4-way image classification set "input" from GitHub (ym-dskr/ai_quest); label vocabulary: bridge defect, horn defect, potato defect, regular no defect.

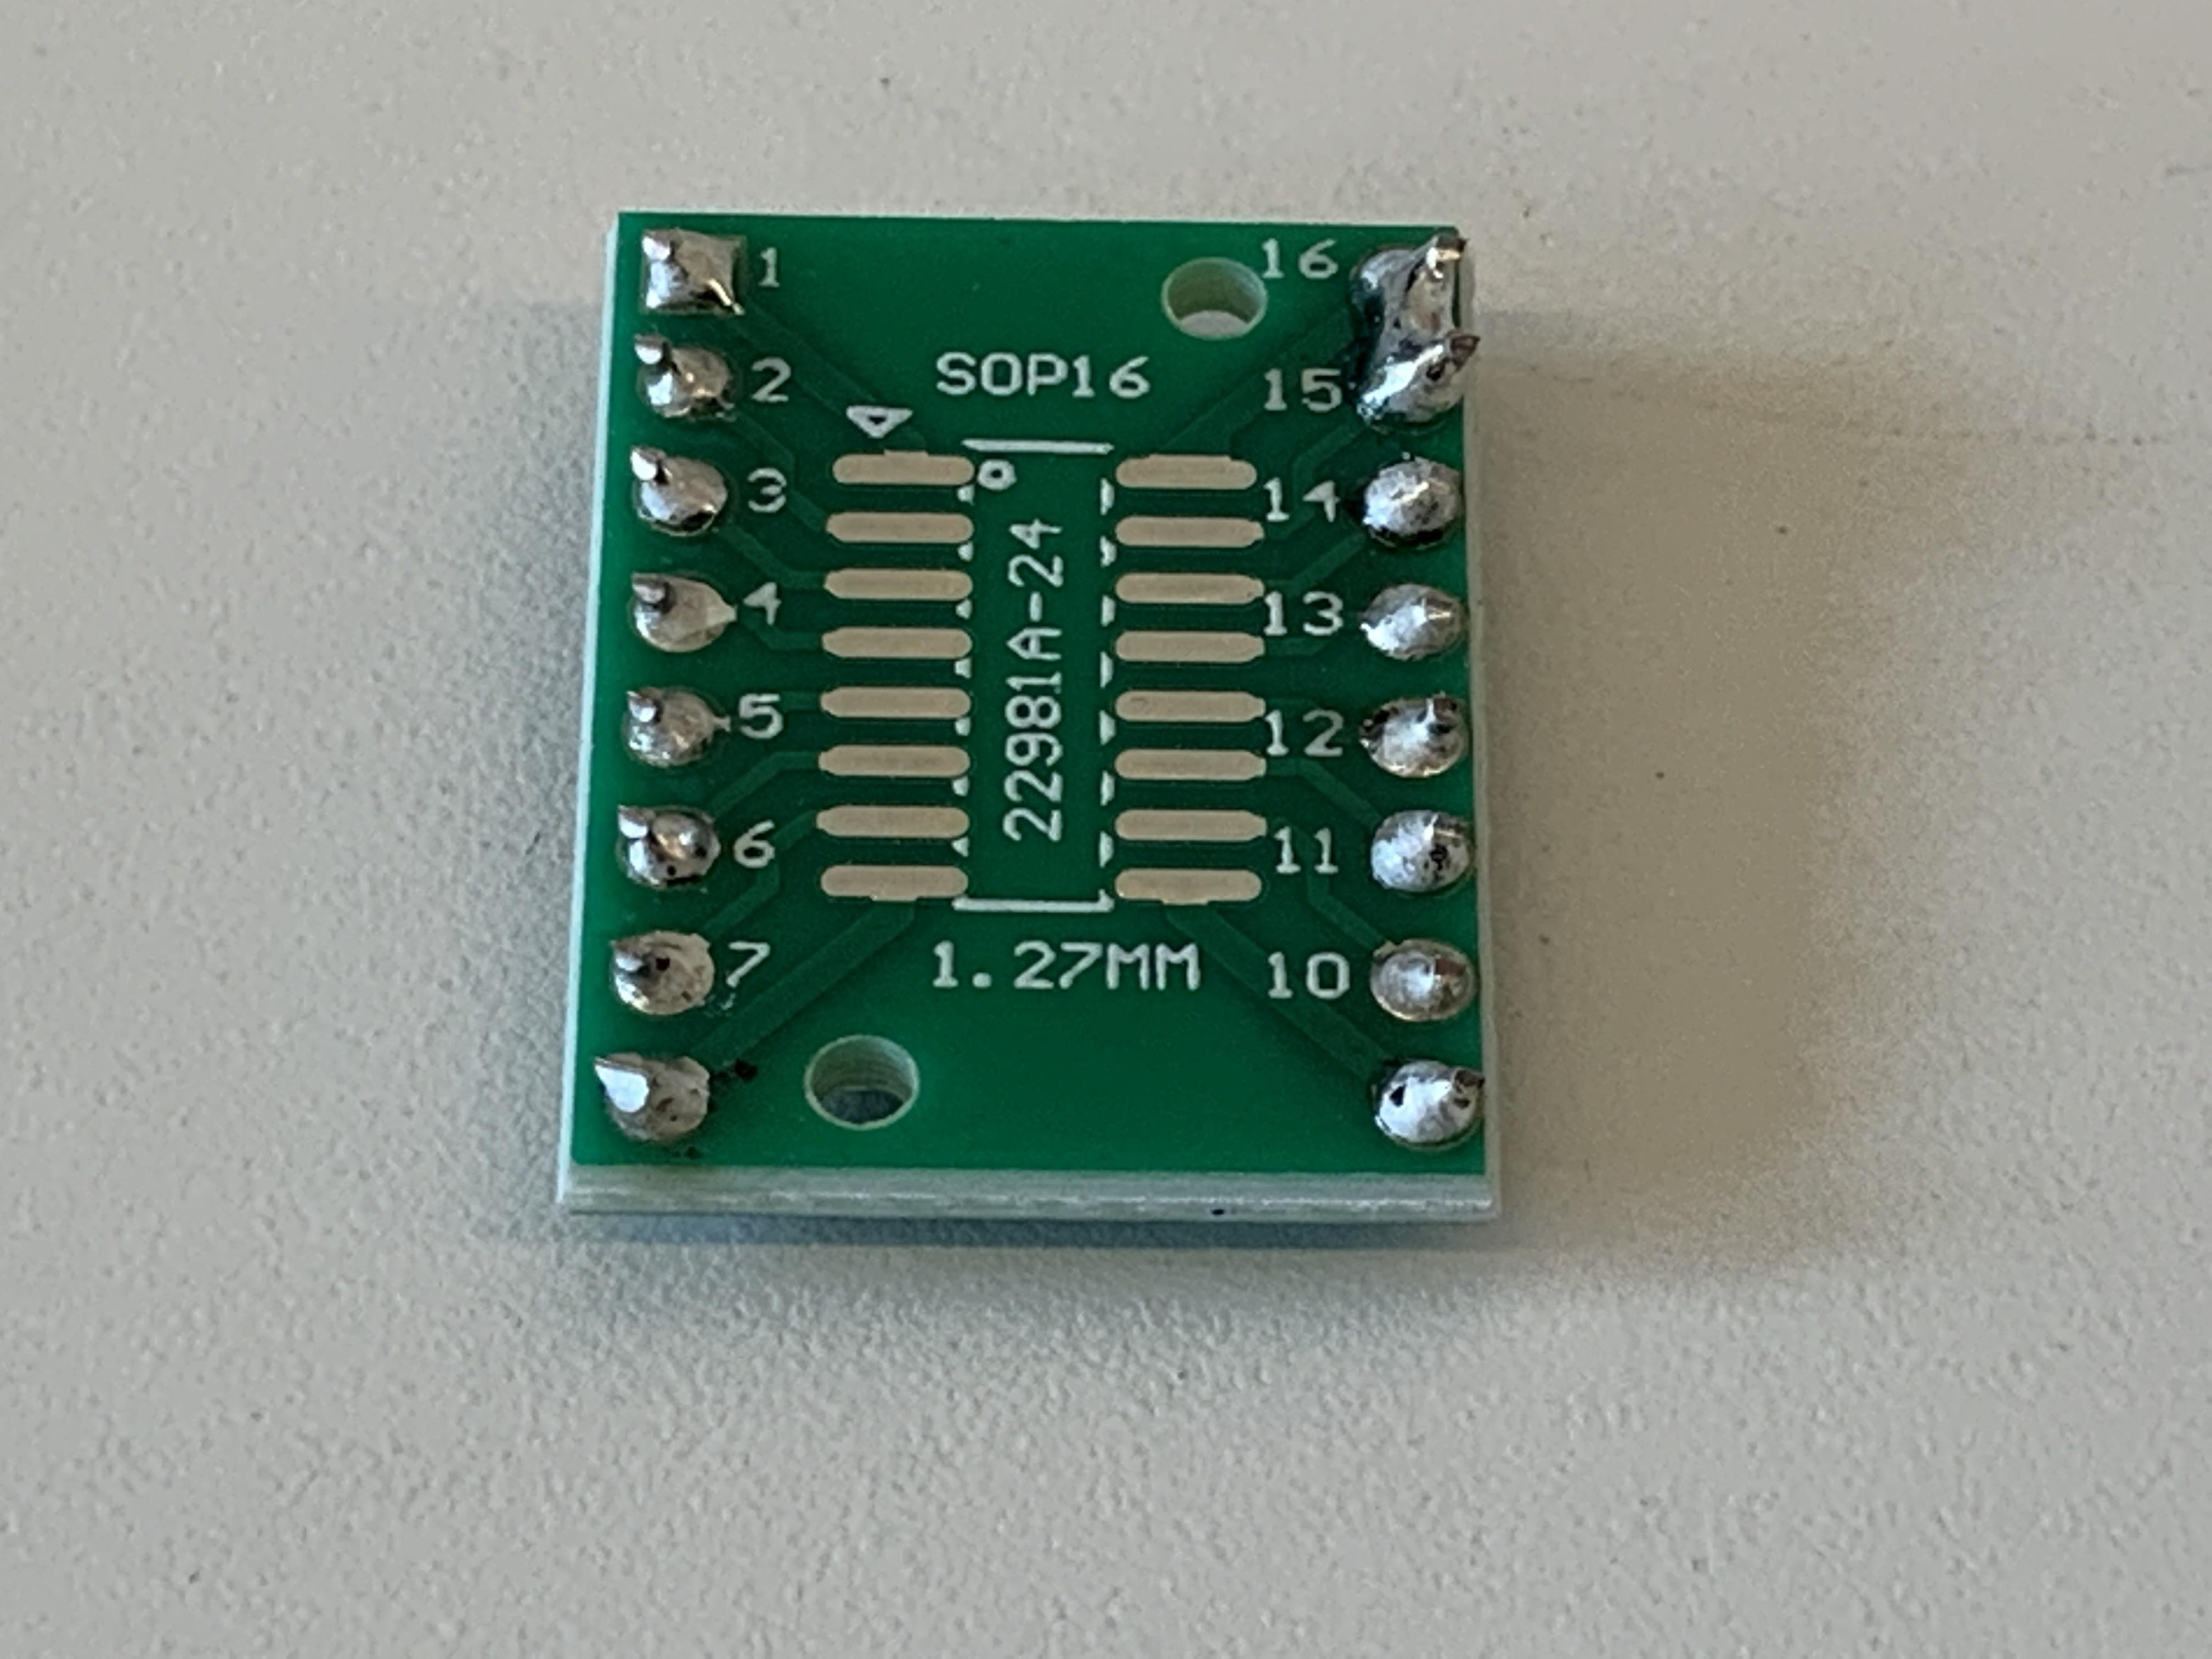
Label: bridge defect

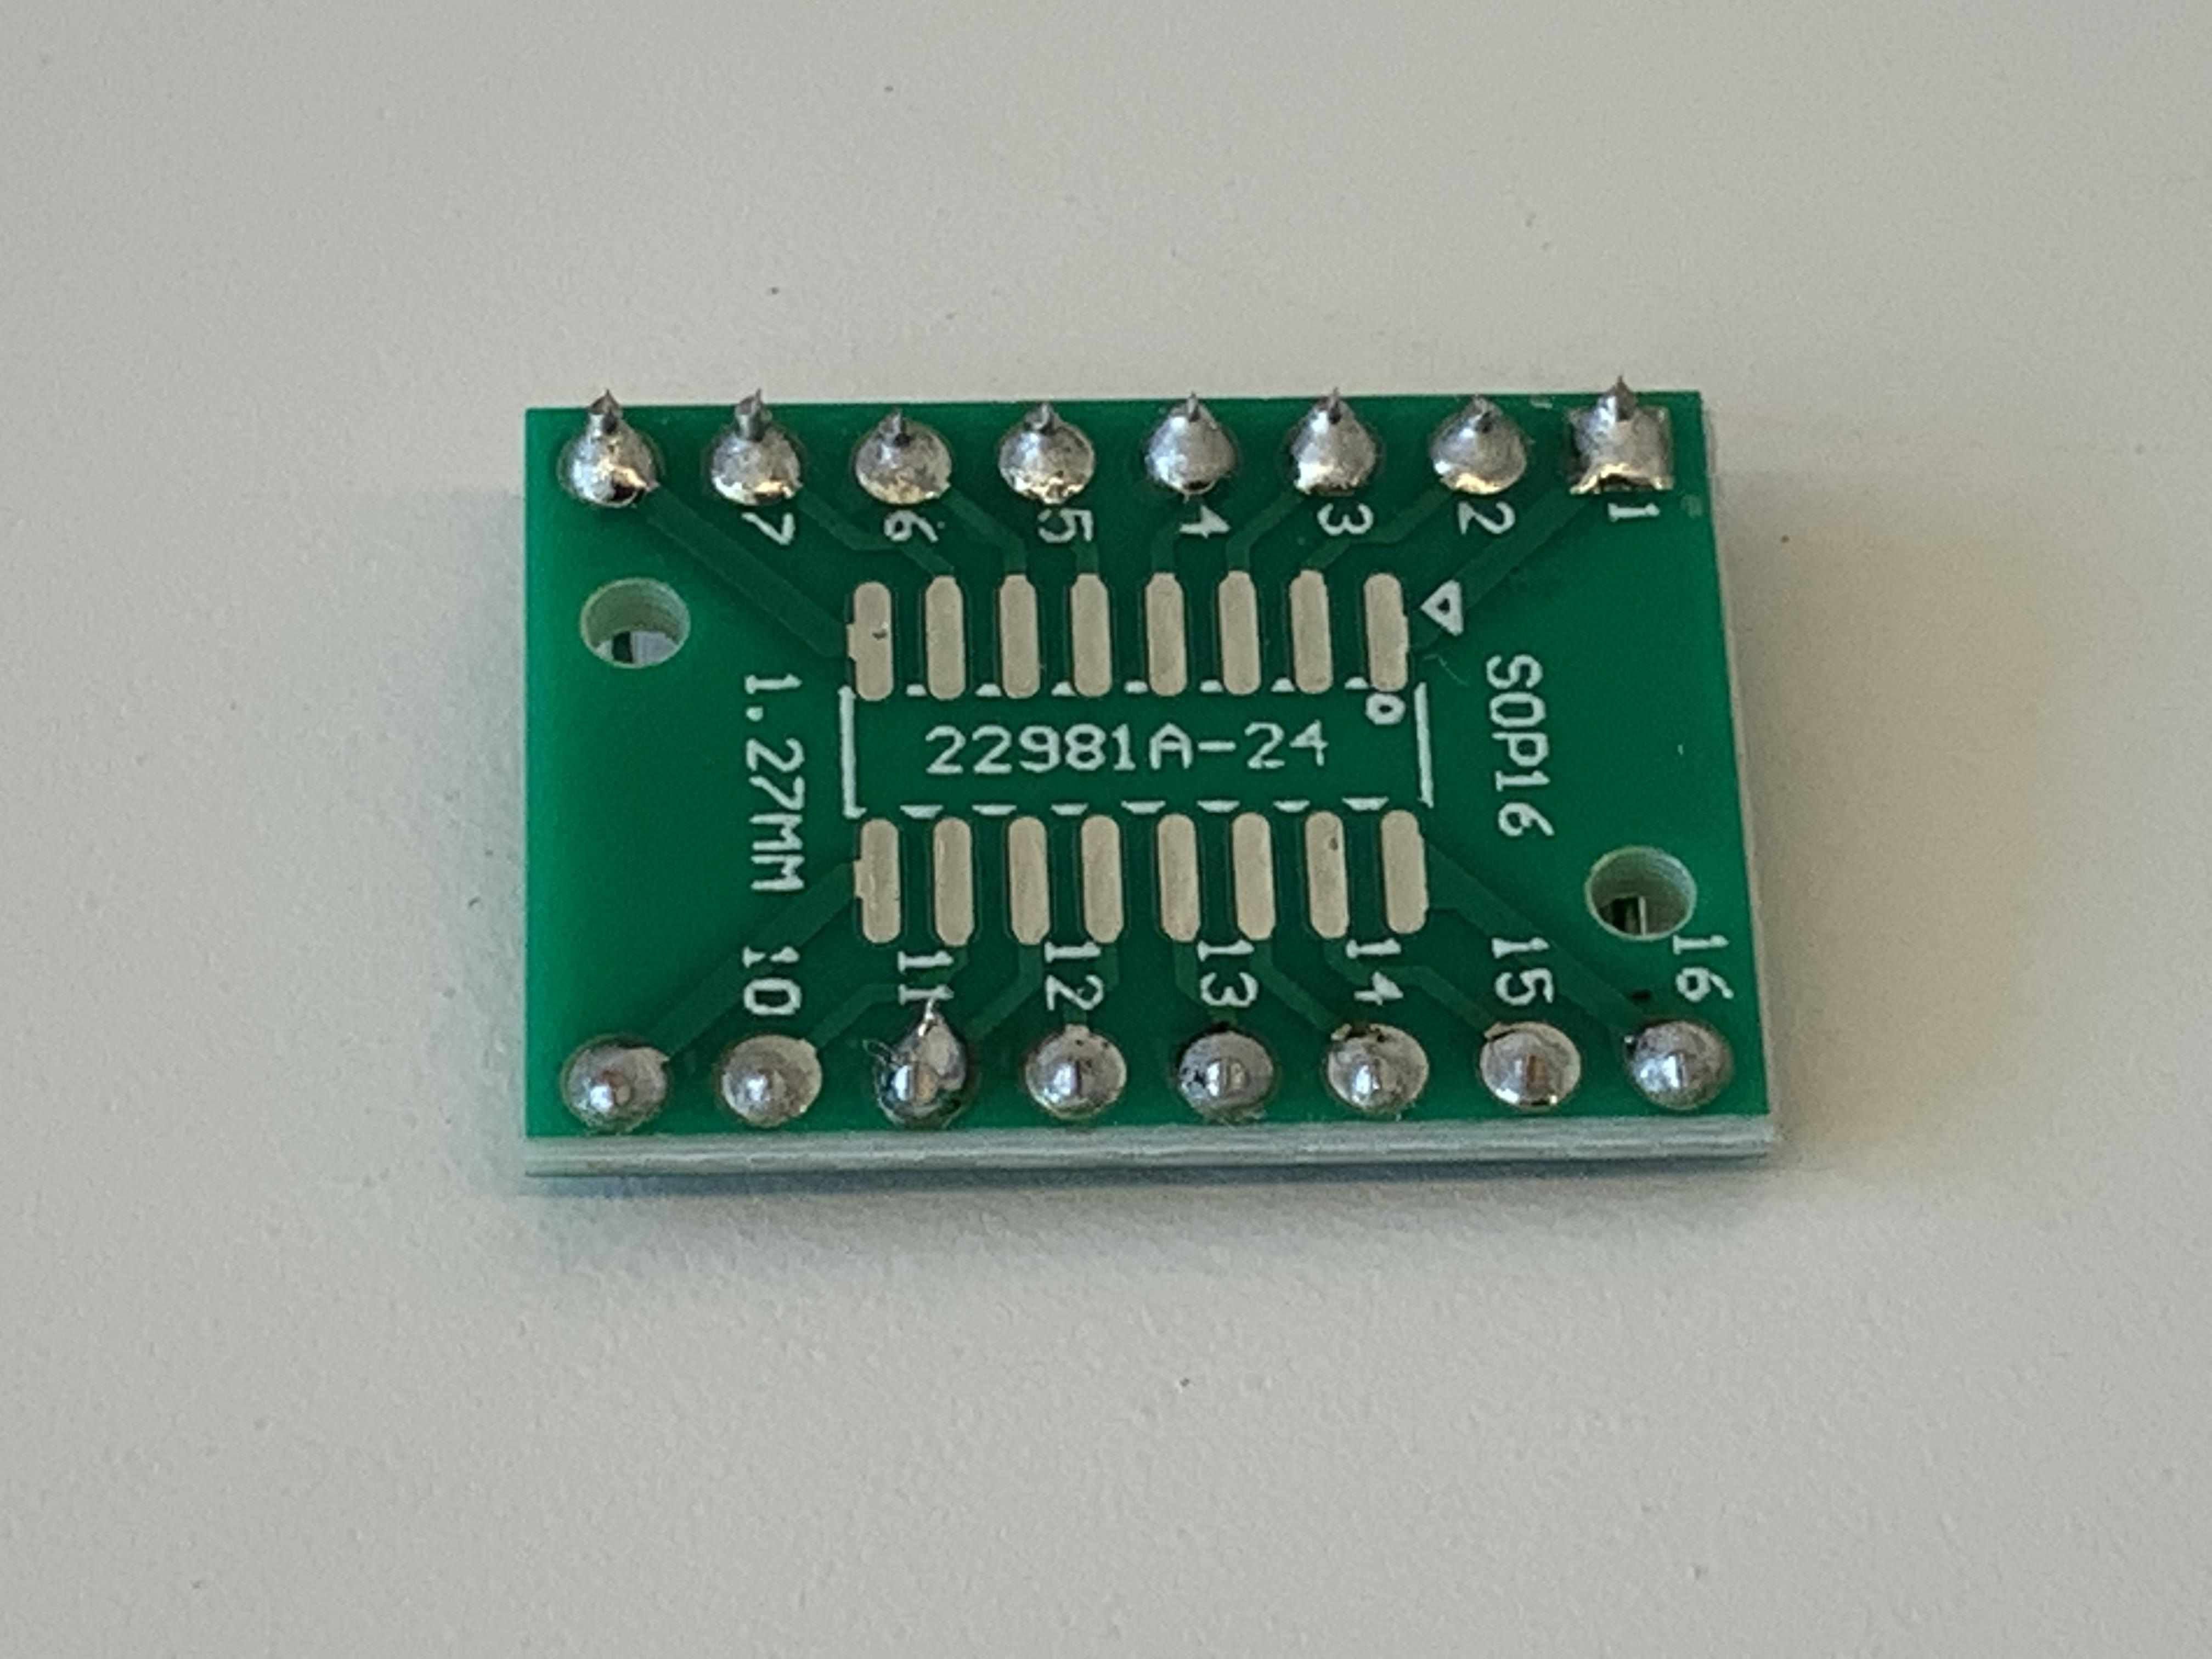
Label: horn defect

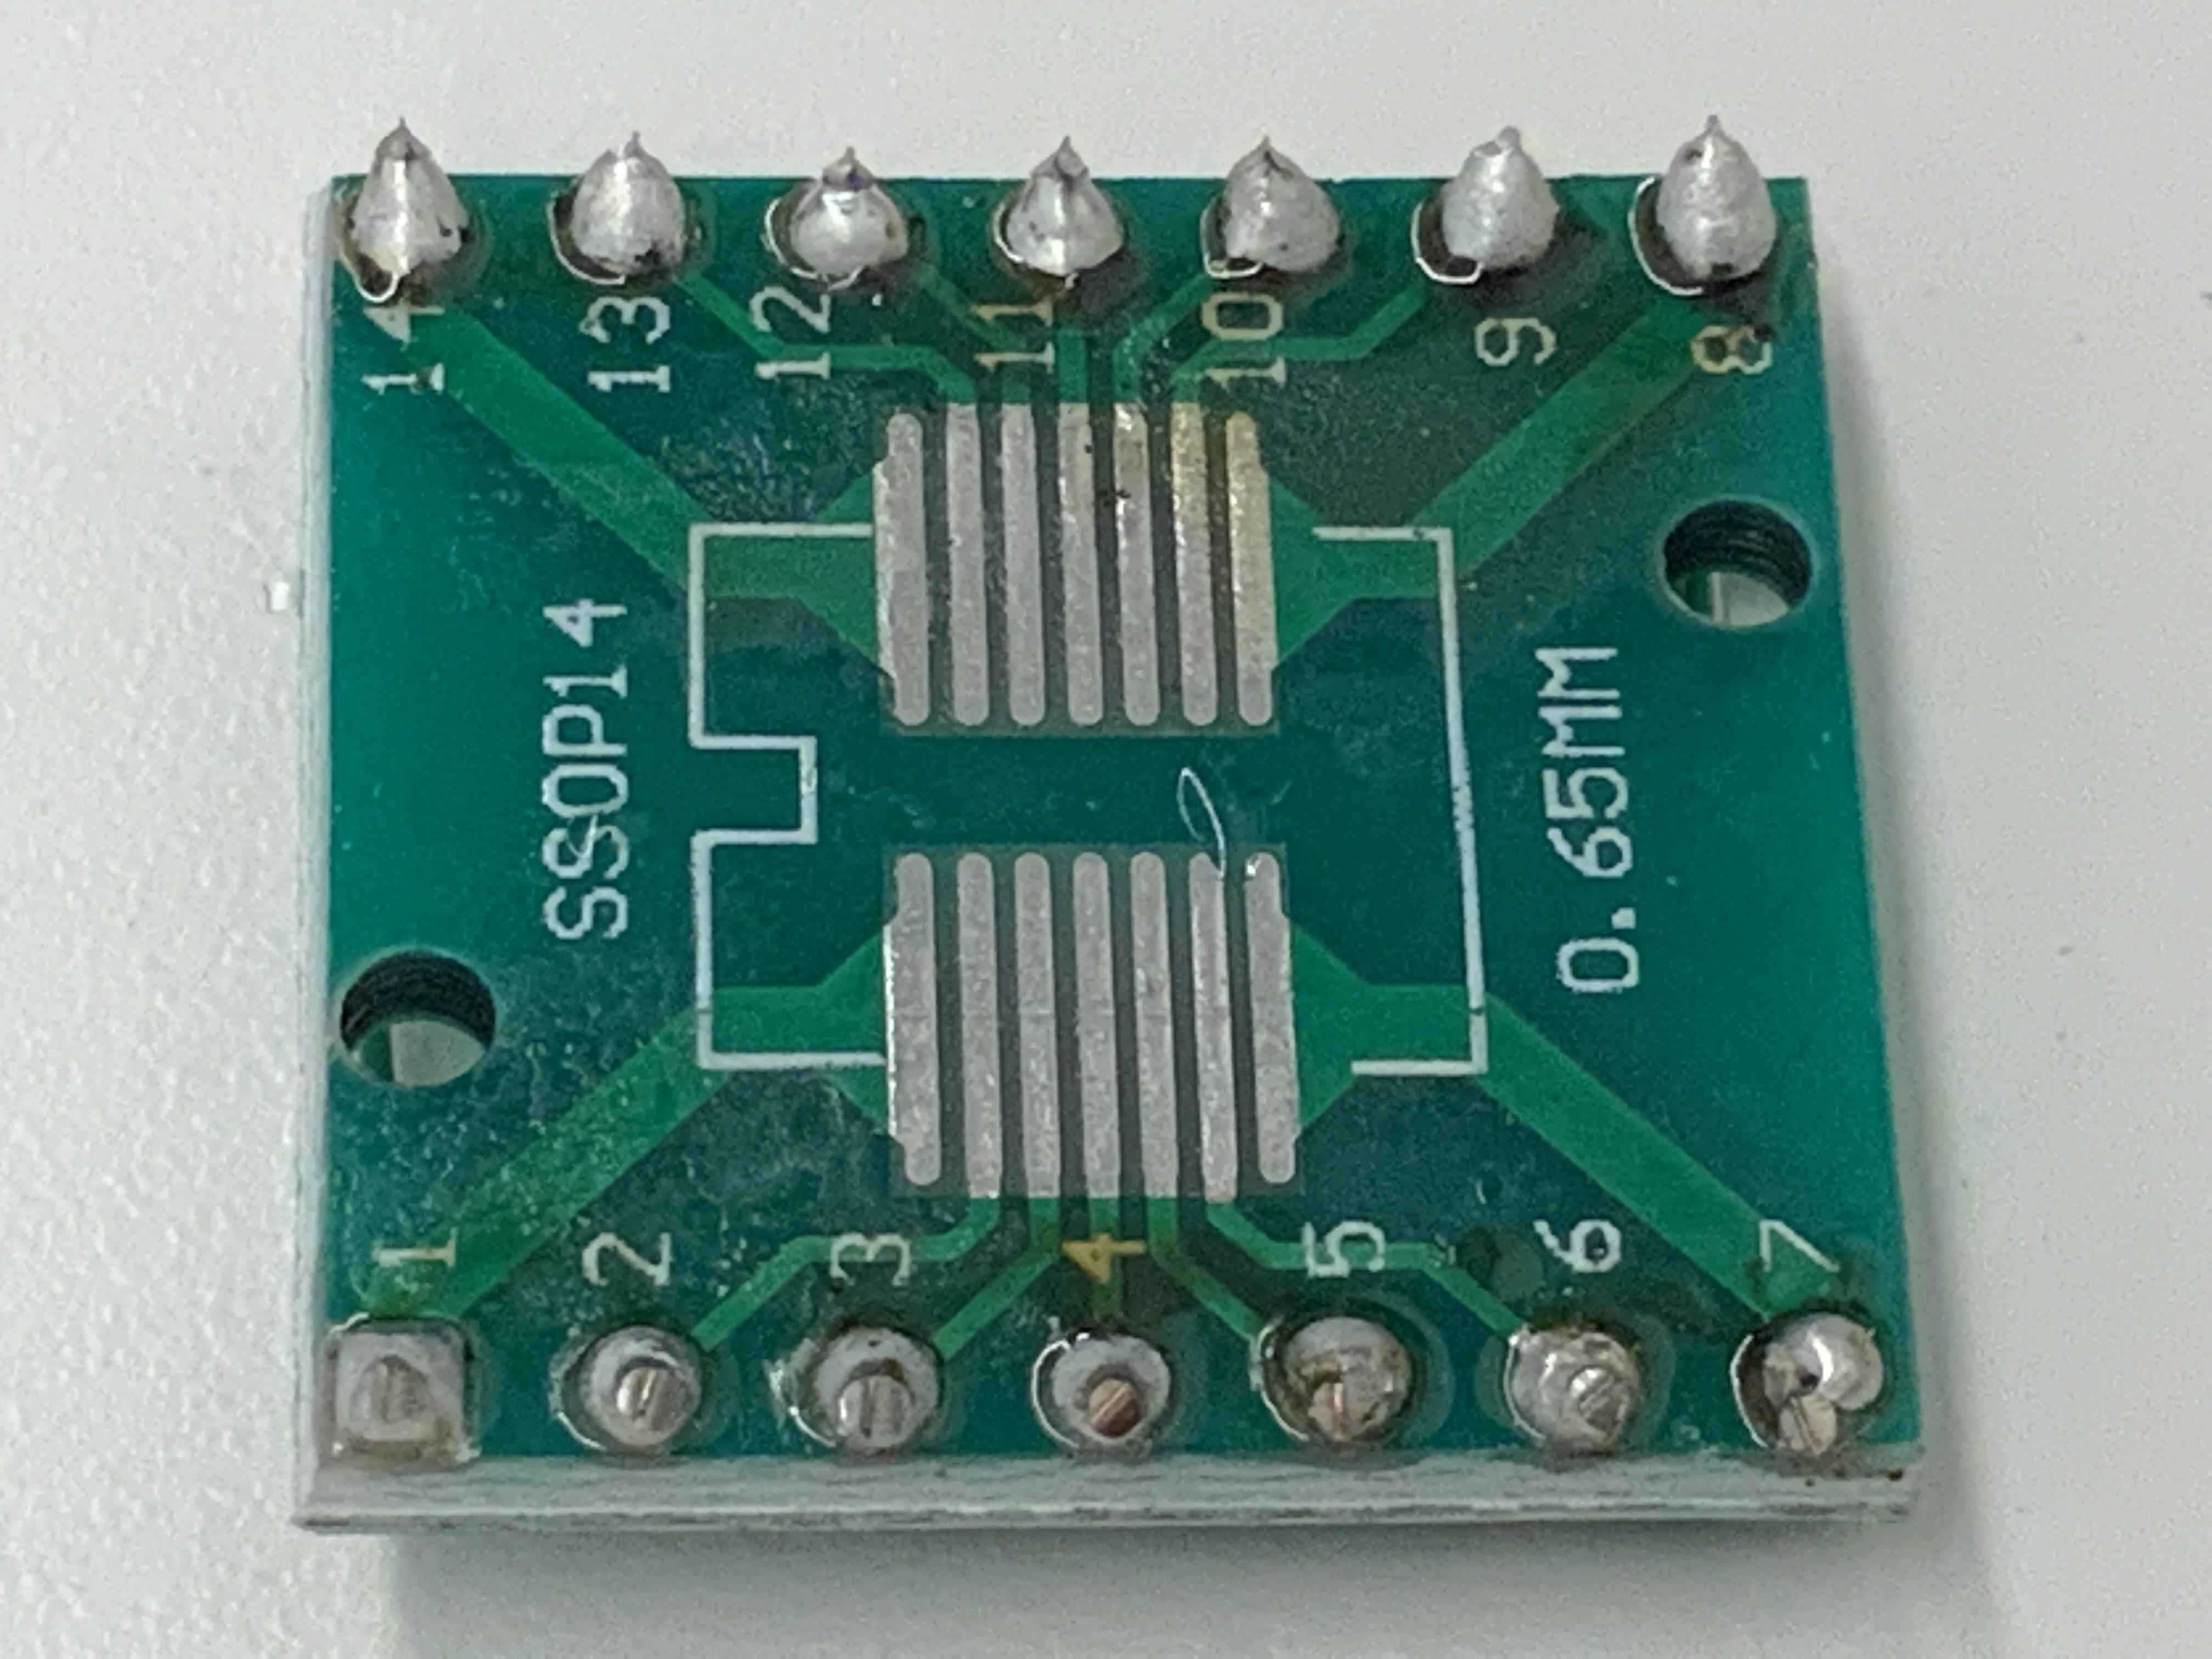
Label: regular no defect

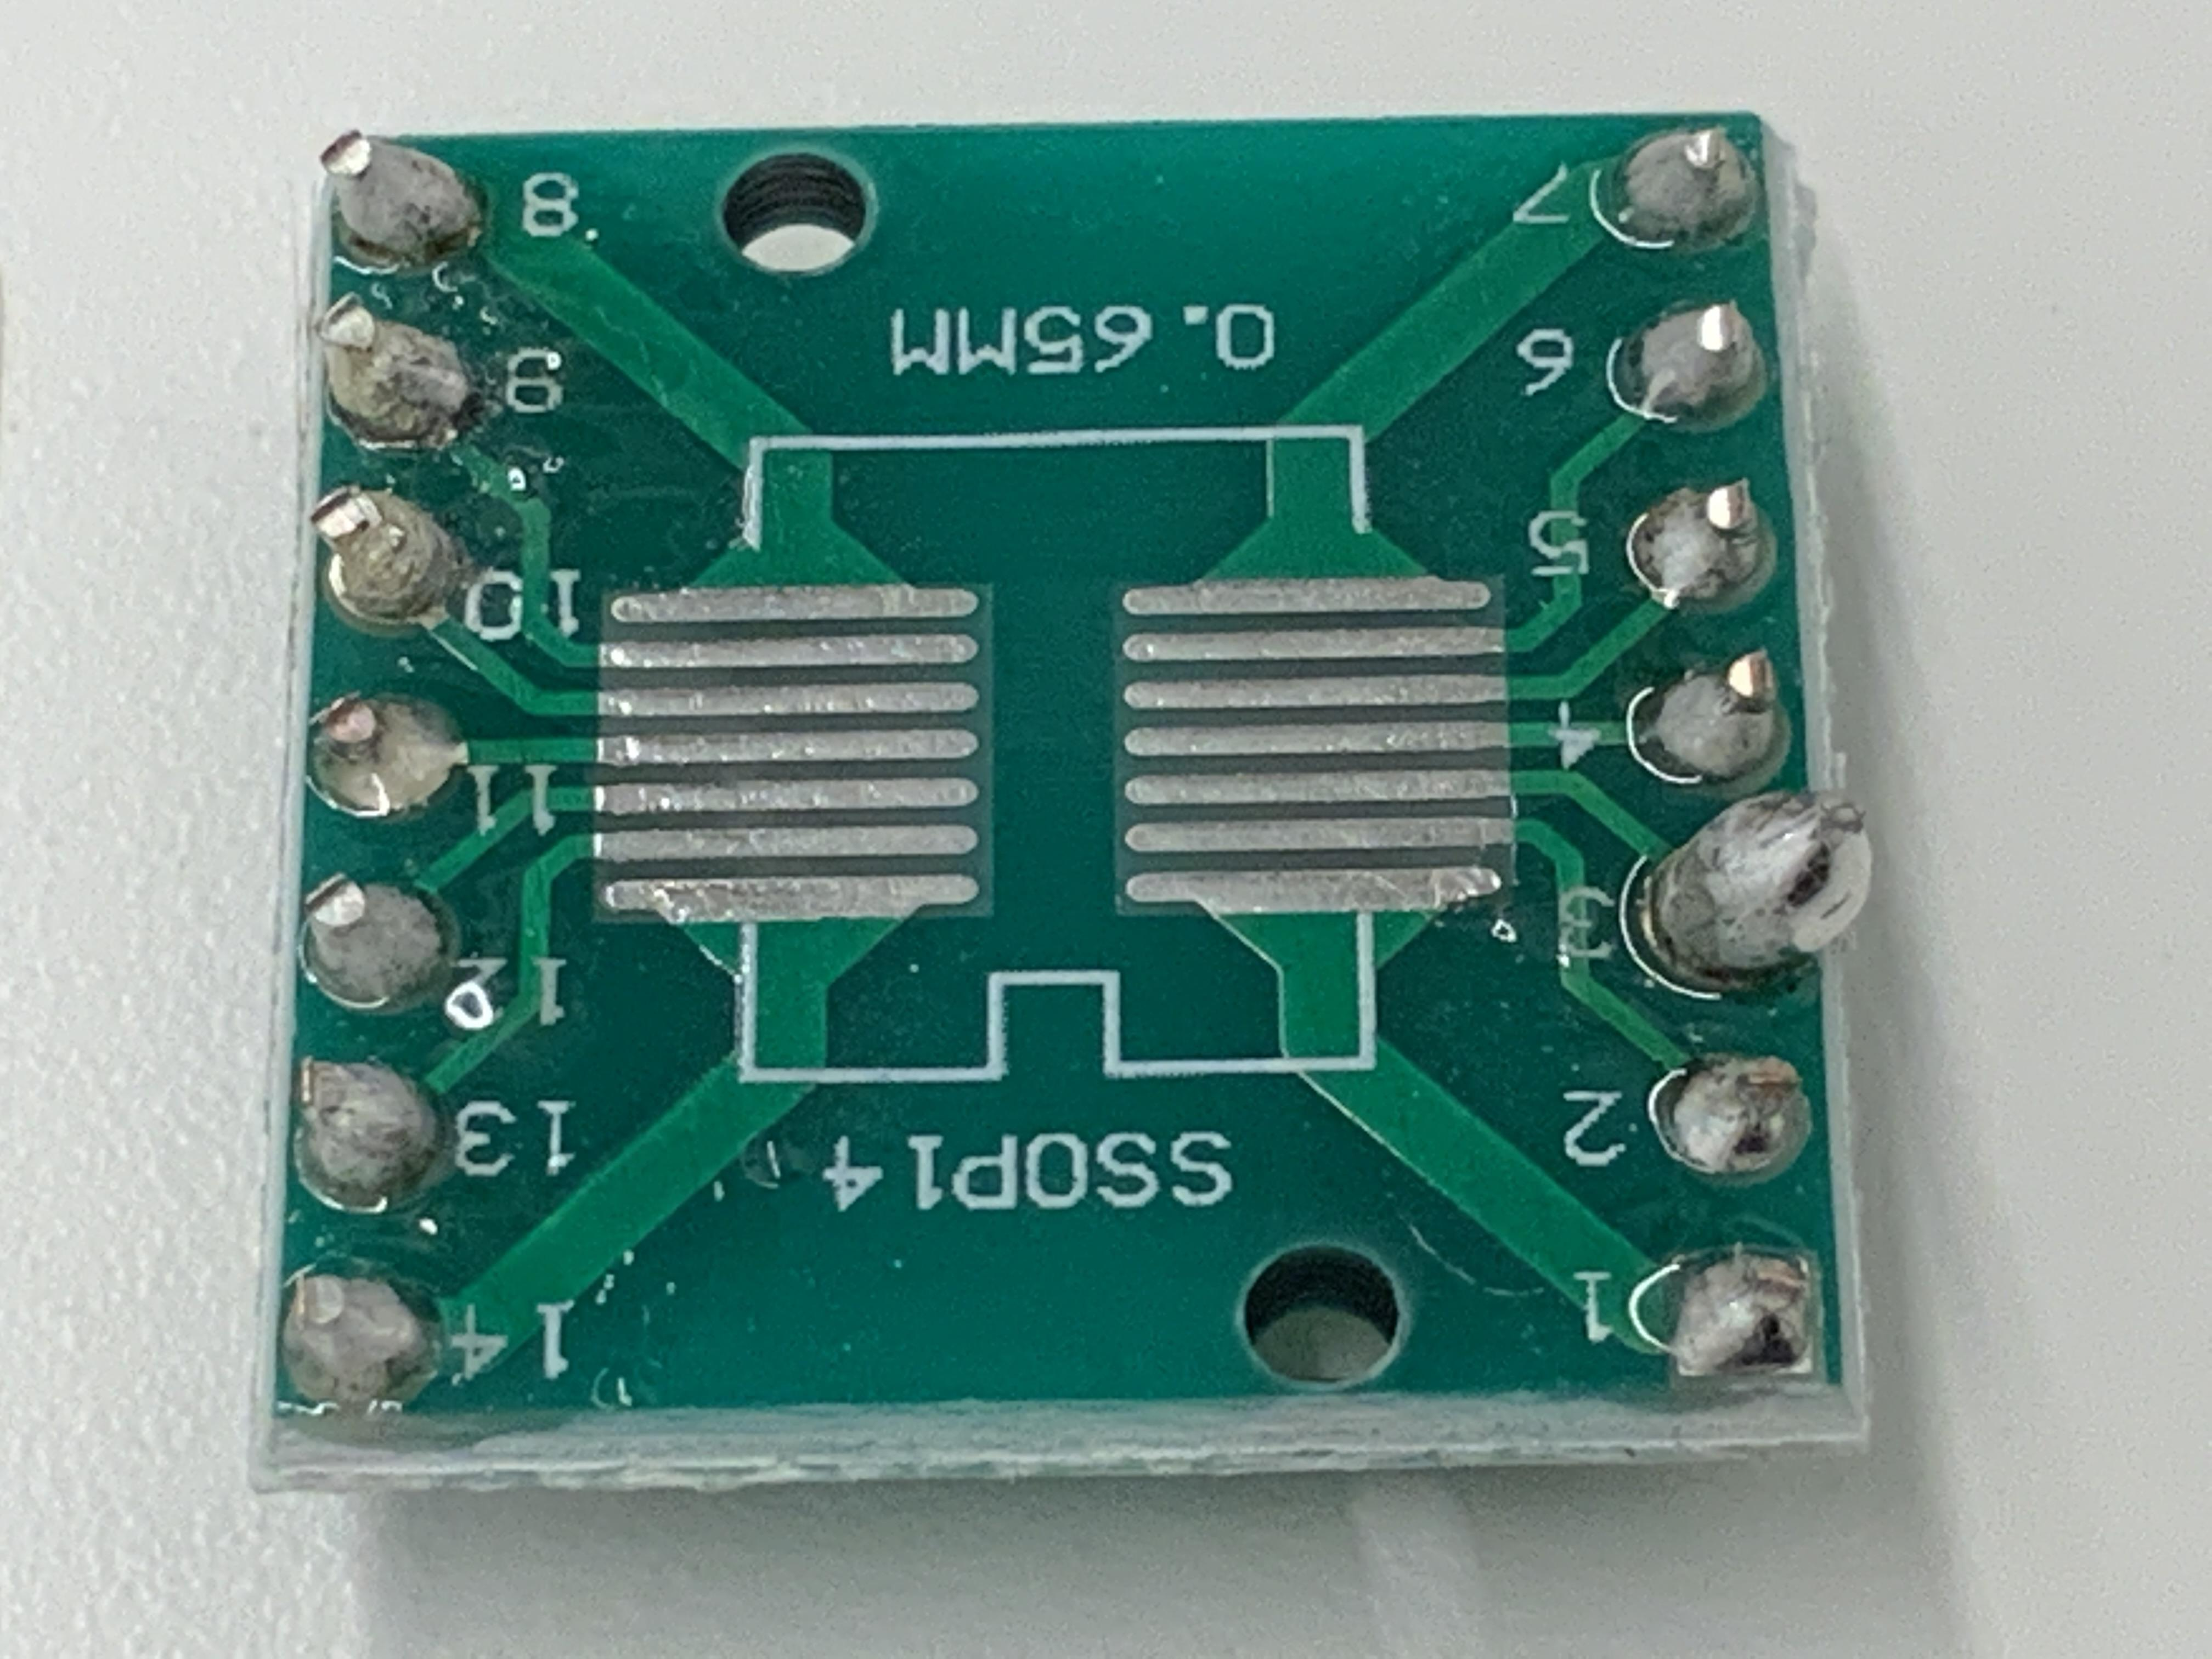
Label: potato defect

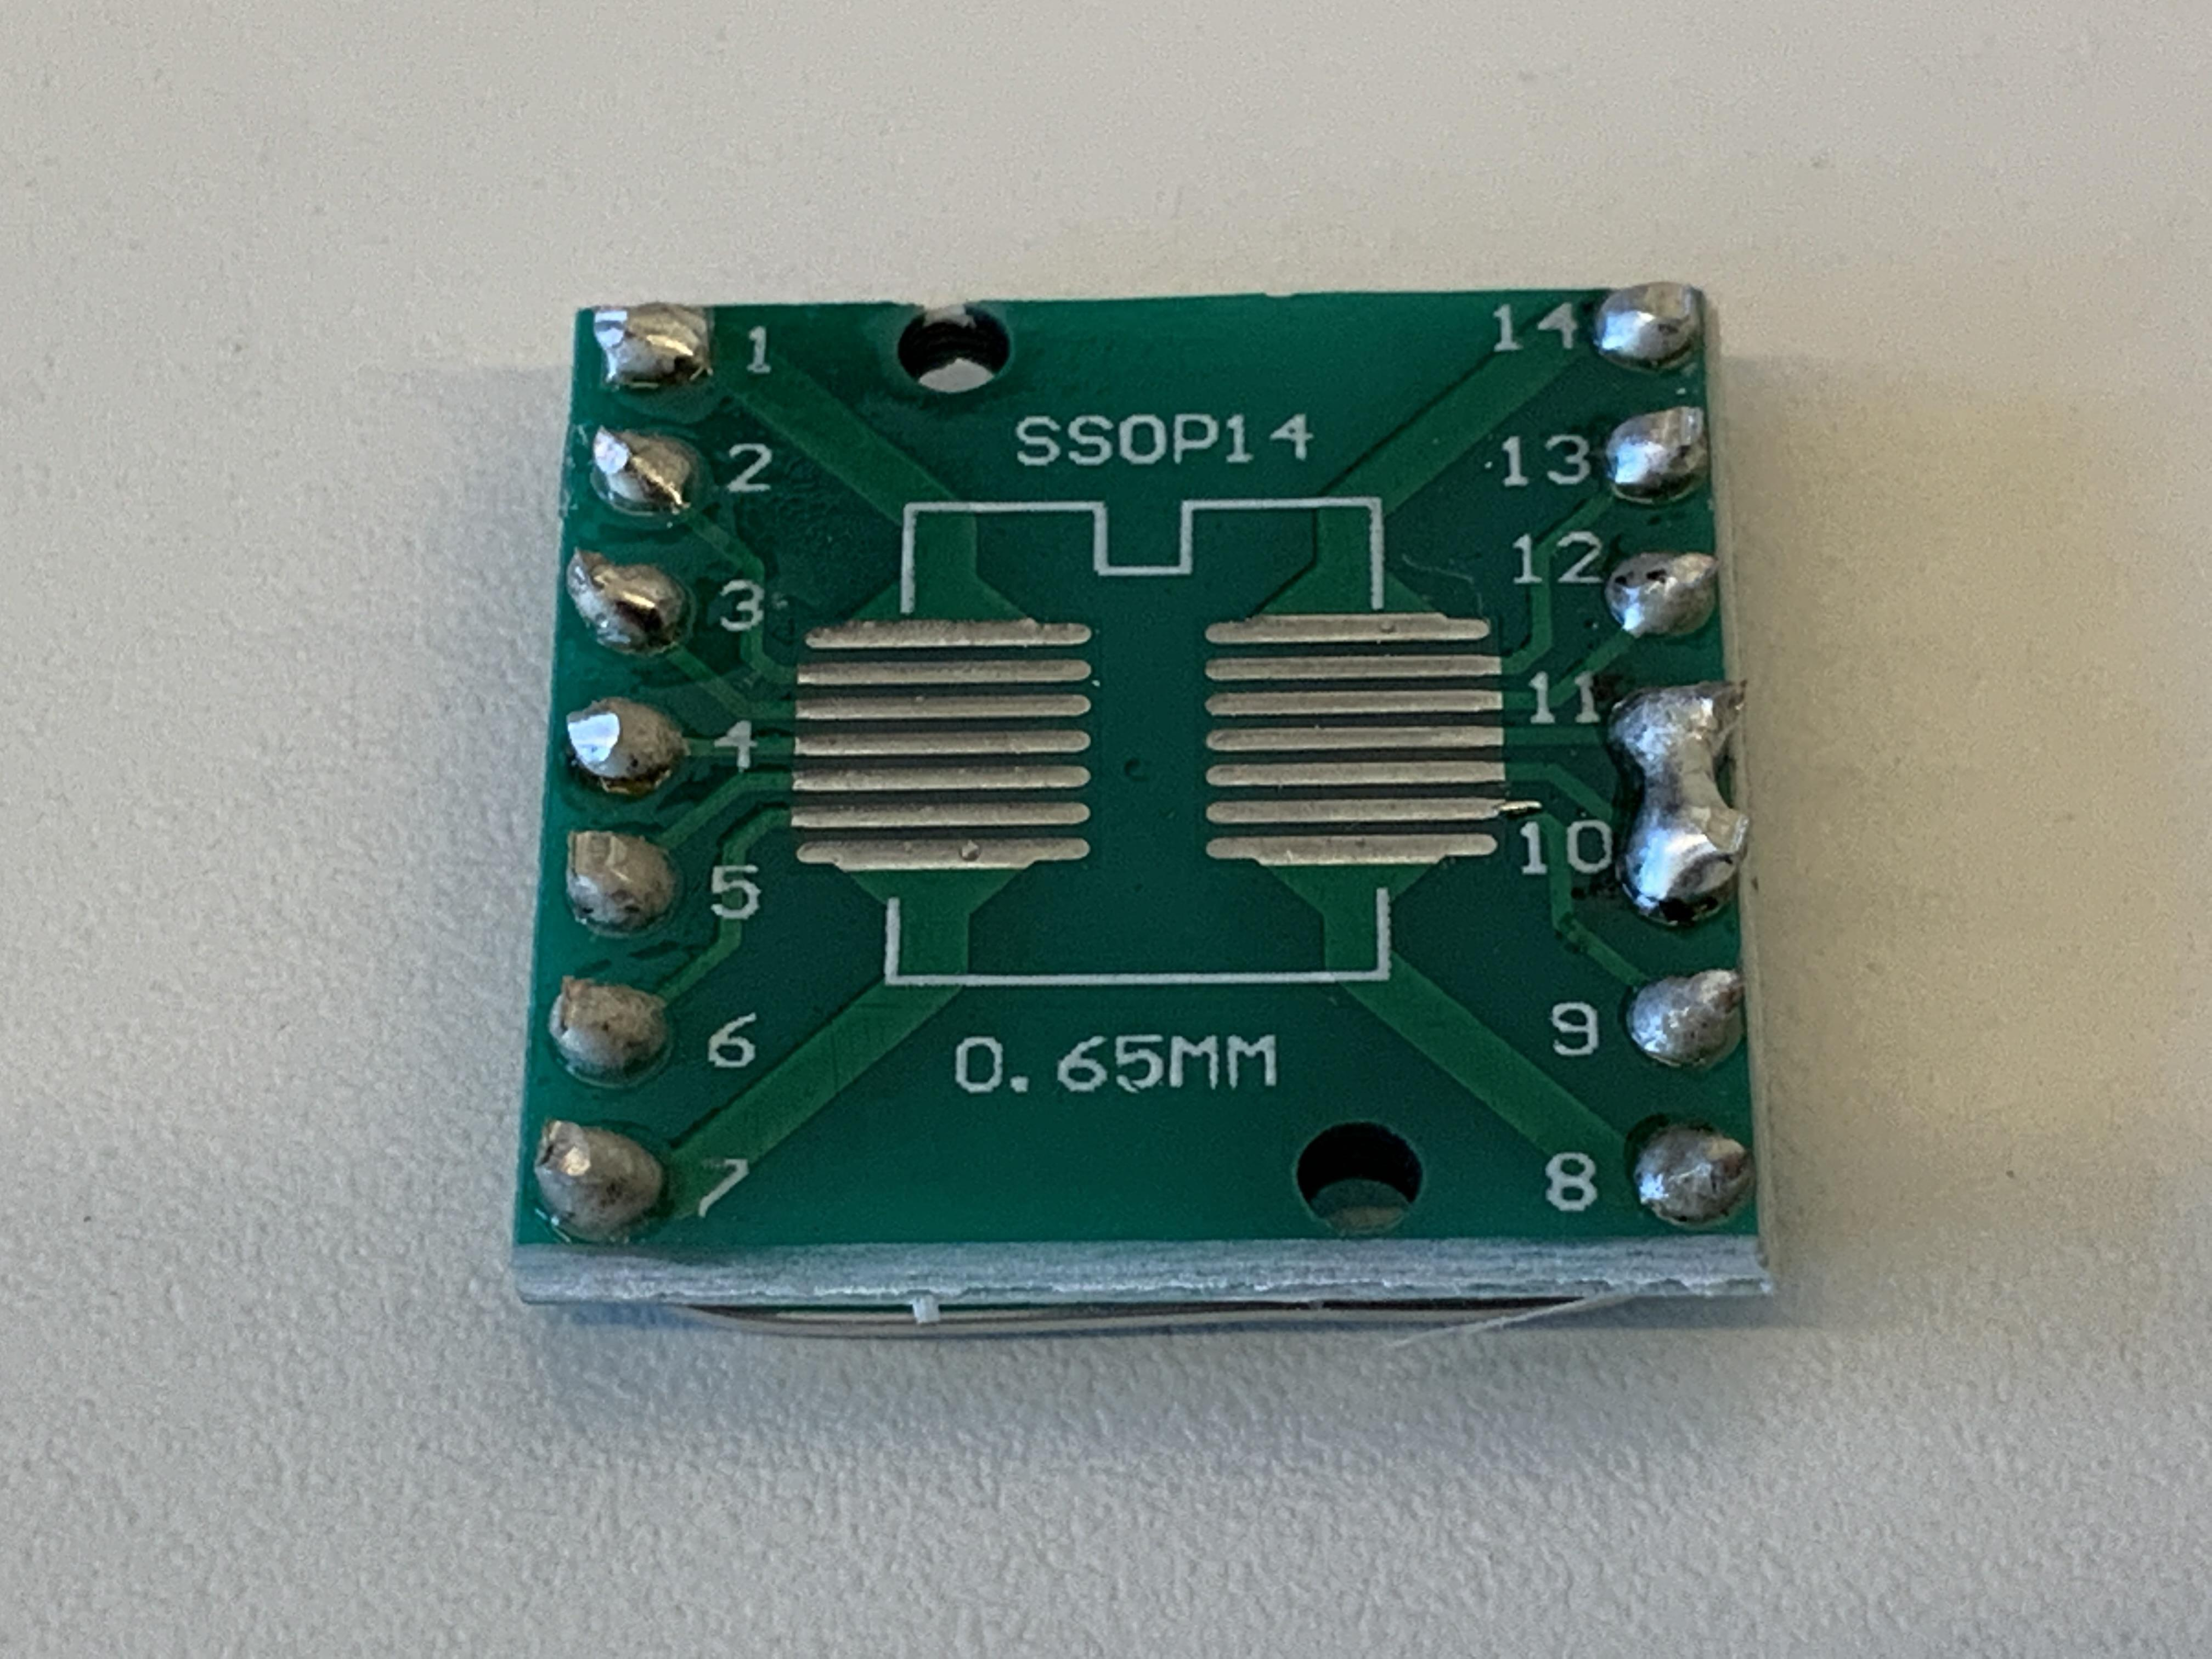
Label: bridge defect

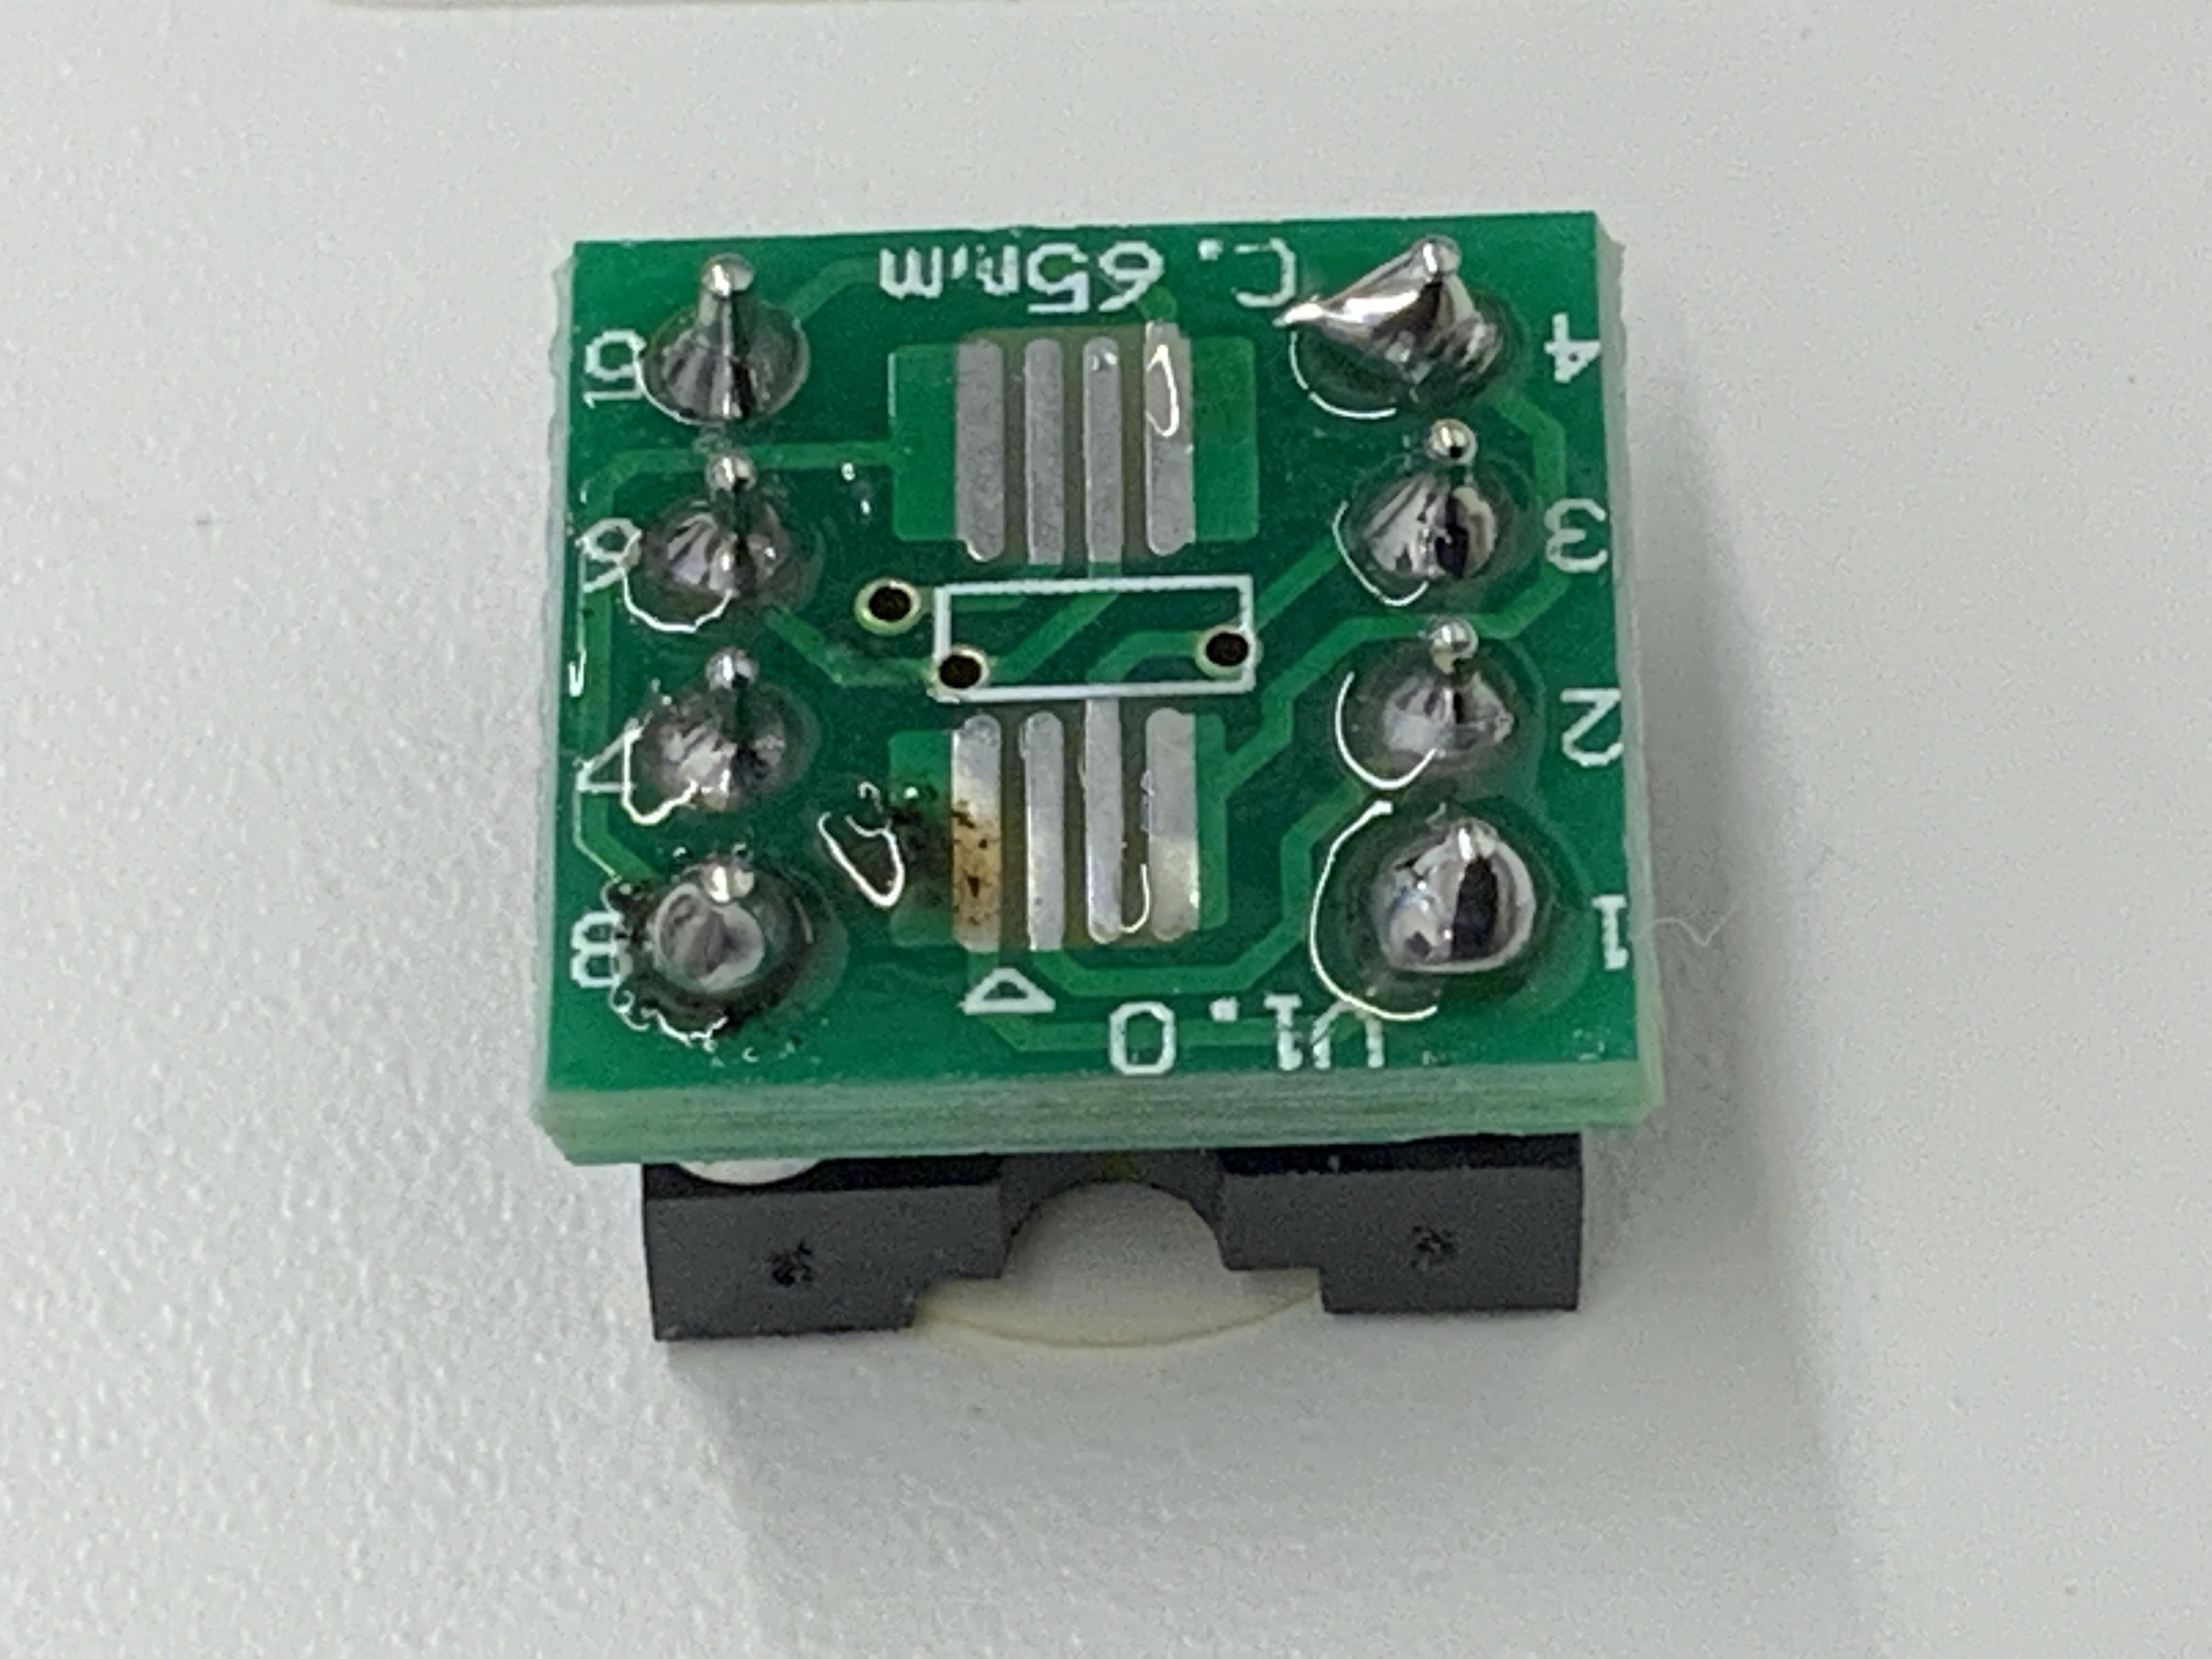
Label: horn defect
